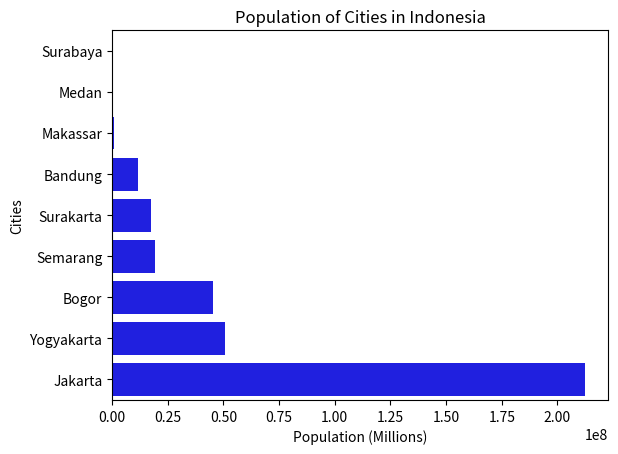

The script that saved this image:
import pandas as pd
import matplotlib.pyplot as plt
import seaborn as sns

cities = ('Bogor', 'Bandung', 'Jakarta', 'Semarang', 'Yogyakarta', 
          'Surakarta','Surabaya', 'Medan', 'Makassar')

populations = (45076704, 11626410, 212162757, 19109629, 50819826, 17579085,
               3481, 287750, 785409)

df = pd.DataFrame({
    'Cities': cities,
    'Population': populations,
})

df.sort_values(by='Population', inplace=True)

# Using plt to initialize the bar charts
# plt.barh(y=df['Cities'], width=df['Population'])

# Using sns to initialize the bar charts
sns.barplot(y=df['Cities'], x=df['Population'], orient='h', color='blue')

plt.xlabel("Population (Millions)")
plt.title('Population of Cities in Indonesia')
plt.show()